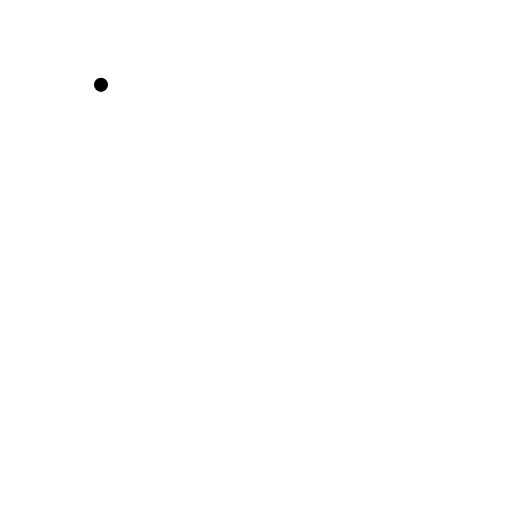
t = 0.00 s
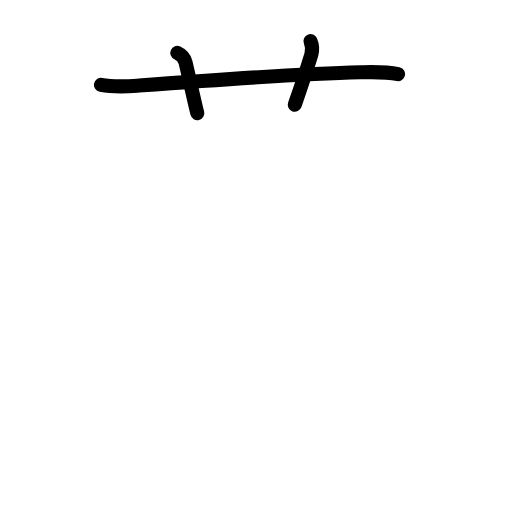
t = 2.63 s
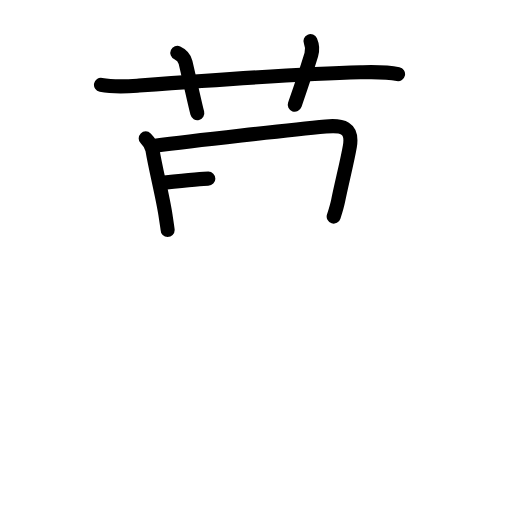
t = 5.25 s
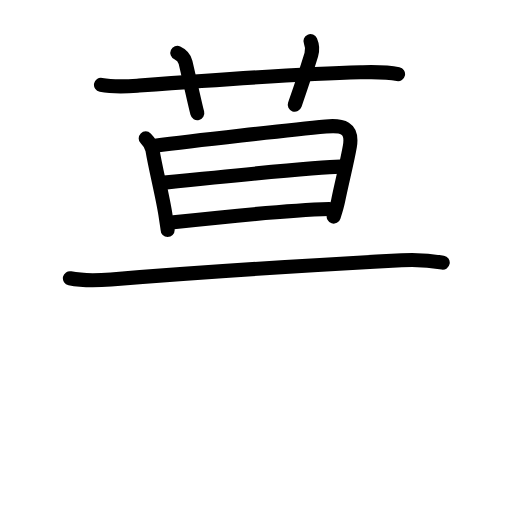
t = 7.75 s
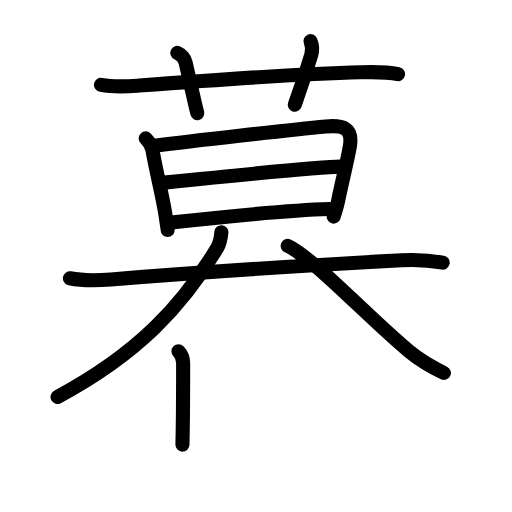
t = 10.42 s
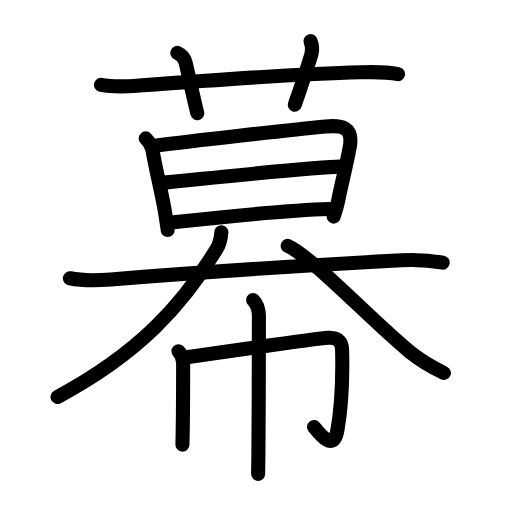
t = 13.00 s

The animated SVG that drew these frames (rendered in a browser with its animation timeline set to each time). Animation: 45 SMIL elements (animate=45); one cycle of 13.00 s.

<?xml version="1.0" encoding="UTF-8"?>
<!--
AniKanjiVG is licensed by CC-BY-SA Paul C. Sommerhoff (https://bitbucket.org/sommerhoff/anikanjivg).
AniKanjiVG uses KanjiVG which is licensed by CC-BY-SA Ulrich Apel (http://kanjivg.tagaini.net).
See also http://creativecommons.org/licenses/by-sa/3.0/
-->
<svg xmlns:kvg='http://kanjivg.tagaini.net' xmlns='http://www.w3.org/2000/svg' width='109' height='109' viewBox='0 0 109 109' style='fill:none;stroke:#000000;stroke-width:3;stroke-linecap:round;stroke-linejoin:round;' id="kvg:kanji_05e55"><g id="kvg:05e55" kvg:element="幕"><g id="kvg:05e55-g1" kvg:element="莫" kvg:position="top" kvg:phon="莫"><g id="kvg:05e55-g2" kvg:element="艹" kvg:variant="true" kvg:original="艸" kvg:position="top" kvg:radical="nelson"><path id="kvg:05e55-s1" kvg:type="㇐" d="M21.5,18.06c3,0.57,5.48,0.35,8.11,0.16c12.18-0.92,34.11-2.52,47.14-2.83c2.68-0.06,5.35-0.16,7.99,0.38"><animate attributeName="d" begin="0.0s" dur="0.3333333333333333s" from="M21.5,18.06C21.5,18.06,21.5,18.06,21.5,18.06" to="M21.5,18.06c3,0.57,5.48,0.35,8.11,0.16" />
<animate attributeName="d" begin="0.3333333333333333s" dur="0.3333333333333333s" from="M21.5,18.06c3,0.57,5.48,0.35,8.11,0.16c0,0,0,0,0,0,0" to="M21.5,18.06c3,0.57,5.48,0.35,8.11,0.16c12.18-0.92,34.11-2.52,47.14-2.83" />
<animate attributeName="d" begin="0.6666666666666666s" dur="0.3333333333333333s" from="M21.5,18.06c3,0.57,5.48,0.35,8.11,0.16c12.18-0.92,34.11-2.52,47.14-2.83c0,0,0,0,0,0,0" to="M21.5,18.06c3,0.57,5.48,0.35,8.11,0.16c12.18-0.92,34.11-2.52,47.14-2.83c2.68-0.06,5.35-0.16,7.99,0.38" />
</path>
<path id="kvg:05e55-s2" kvg:type="㇑a" d="M37.75,11.24c1.12,0.51,1.61,1.44,1.75,2.03c1.25,5.36,2,8.87,2.5,10.81"><animate attributeName="d" begin="1.0s" dur="0.5s" from="M37.75,11.24C37.75,11.24,37.75,11.24,37.75,11.24" to="M37.75,11.24c1.12,0.51,1.61,1.44,1.75,2.03" />
<animate attributeName="d" begin="1.5s" dur="0.5s" from="M37.75,11.24c1.12,0.51,1.61,1.44,1.75,2.03c0,0,0,0,0,0,0" to="M37.75,11.24c1.12,0.51,1.61,1.44,1.75,2.03c1.25,5.36,2,8.87,2.5,10.81" />
<animate attributeName="d" begin="0s" dur="1.0s" from="M-100,-100" to="M-100,-100" />
</path>
<path id="kvg:05e55-s3" kvg:type="㇑a" d="M66.1,8.75c0.35,0.81,0.48,1.89,0.17,2.9c-1.47,4.79-1.85,5.86-3.52,10.65"><animate attributeName="d" begin="2.0s" dur="0.5s" from="M66.1,8.75C66.1,8.75,66.1,8.75,66.1,8.75" to="M66.1,8.75c0.35,0.81,0.48,1.89,0.17,2.9" />
<animate attributeName="d" begin="2.5s" dur="0.5s" from="M66.1,8.75c0.35,0.81,0.48,1.89,0.17,2.9c0,0,0,0,0,0,0" to="M66.1,8.75c0.35,0.81,0.48,1.89,0.17,2.9c-1.47,4.79-1.85,5.86-3.52,10.65" />
<animate attributeName="d" begin="0s" dur="2.0s" from="M-100,-100" to="M-100,-100" />
</path>
</g>
<g id="kvg:05e55-g3" kvg:position="bottom"><g id="kvg:05e55-g4" kvg:element="日"><path id="kvg:05e55-s4" kvg:type="㇑" d="M31.02,29.46c0.83,0.83,1.34,1.91,1.44,2.49c0.67,4.05,2.17,9.88,2.76,13.77c0.28,1.85,0.47,3.13,0.47,3.23"><animate attributeName="d" begin="3.0s" dur="0.3333333333333333s" from="M31.02,29.46C31.02,29.46,31.02,29.46,31.02,29.46" to="M31.02,29.46c0.83,0.83,1.34,1.91,1.44,2.49" />
<animate attributeName="d" begin="3.3333333333333335s" dur="0.3333333333333333s" from="M31.02,29.46c0.83,0.83,1.34,1.91,1.44,2.49c0,0,0,0,0,0,0" to="M31.02,29.46c0.83,0.83,1.34,1.91,1.44,2.49c0.67,4.05,2.17,9.88,2.76,13.77" />
<animate attributeName="d" begin="3.6666666666666665s" dur="0.3333333333333333s" from="M31.02,29.46c0.83,0.83,1.34,1.91,1.44,2.49c0.67,4.05,2.17,9.88,2.76,13.77c0,0,0,0,0,0,0" to="M31.02,29.46c0.83,0.83,1.34,1.91,1.44,2.49c0.67,4.05,2.17,9.88,2.76,13.77c0.28,1.85,0.47,3.13,0.47,3.23" />
<animate attributeName="d" begin="0s" dur="3.0s" from="M-100,-100" to="M-100,-100" />
</path>
<path id="kvg:05e55-s5" kvg:type="㇕a" d="M33,31.03c7.62-1,29.26-3.43,36.36-4.1c3.47-0.33,5.81,0.17,5.12,4.22c-0.51,3-1.67,7.57-2.5,11.6c-0.28,1.35-0.67,2.5-0.94,3.36"><animate attributeName="d" begin="4.0s" dur="0.25s" from="M33,31.03C33,31.03,33,31.03,33,31.03" to="M33,31.03c7.62-1,29.26-3.43,36.36-4.1" />
<animate attributeName="d" begin="4.25s" dur="0.25s" from="M33,31.03c7.62-1,29.26-3.43,36.36-4.1c0,0,0,0,0,0,0" to="M33,31.03c7.62-1,29.26-3.43,36.36-4.1c3.47-0.33,5.81,0.17,5.12,4.22" />
<animate attributeName="d" begin="4.5s" dur="0.25s" from="M33,31.03c7.62-1,29.26-3.43,36.36-4.1c3.47-0.33,5.81,0.17,5.12,4.22c0,0,0,0,0,0,0" to="M33,31.03c7.62-1,29.26-3.43,36.36-4.1c3.47-0.33,5.81,0.17,5.12,4.22c-0.51,3-1.67,7.57-2.5,11.6" />
<animate attributeName="d" begin="4.75s" dur="0.25s" from="M33,31.03c7.62-1,29.26-3.43,36.36-4.1c3.47-0.33,5.81,0.17,5.12,4.22c-0.51,3-1.67,7.57-2.5,11.6c0,0,0,0,0,0,0" to="M33,31.03c7.62-1,29.26-3.43,36.36-4.1c3.47-0.33,5.81,0.17,5.12,4.22c-0.51,3-1.67,7.57-2.5,11.6c-0.28,1.35-0.67,2.5-0.94,3.36" />
<animate attributeName="d" begin="0s" dur="4.0s" from="M-100,-100" to="M-100,-100" />
</path>
<path id="kvg:05e55-s6" kvg:type="㇐a" d="M34.98,38.88c7.39-0.76,33.3-3.4,37.48-3.4"><animate attributeName="d" begin="5.0s" dur="1.0s" from="M34.98,38.88C34.98,38.88,34.98,38.88,34.98,38.88" to="M34.98,38.88c7.39-0.76,33.3-3.4,37.48-3.4" />
<animate attributeName="d" begin="0s" dur="5.0s" from="M-100,-100" to="M-100,-100" />
</path>
<path id="kvg:05e55-s7" kvg:type="㇐a" d="M36.93,47.34c9.82-1.09,23.82-2.57,33.18-2.84"><animate attributeName="d" begin="6.0s" dur="1.0s" from="M36.93,47.34C36.93,47.34,36.93,47.34,36.93,47.34" to="M36.93,47.34c9.82-1.09,23.82-2.57,33.18-2.84" />
<animate attributeName="d" begin="0s" dur="6.0s" from="M-100,-100" to="M-100,-100" />
</path>
</g>
<g id="kvg:05e55-g5" kvg:element="大"><path id="kvg:05e55-s8" kvg:type="㇐" d="M14.88,59.24c2.8,0.57,5.91,0.47,8.74,0.25c18.6-1.49,46.42-3.25,61.88-4.08c2.72-0.15,5.75-0.03,8.75,0.5"><animate attributeName="d" begin="7.0s" dur="0.3333333333333333s" from="M14.88,59.24C14.88,59.24,14.88,59.24,14.88,59.24" to="M14.88,59.24c2.8,0.57,5.91,0.47,8.74,0.25" />
<animate attributeName="d" begin="7.333333333333333s" dur="0.3333333333333333s" from="M14.88,59.24c2.8,0.57,5.91,0.47,8.74,0.25c0,0,0,0,0,0,0" to="M14.88,59.24c2.8,0.57,5.91,0.47,8.74,0.25c18.6-1.49,46.42-3.25,61.88-4.08" />
<animate attributeName="d" begin="7.666666666666667s" dur="0.3333333333333333s" from="M14.88,59.24c2.8,0.57,5.91,0.47,8.74,0.25c18.6-1.49,46.42-3.25,61.88-4.08c0,0,0,0,0,0,0" to="M14.88,59.24c2.8,0.57,5.91,0.47,8.74,0.25c18.6-1.49,46.42-3.25,61.88-4.08c2.72-0.15,5.75-0.03,8.75,0.5" />
<animate attributeName="d" begin="0s" dur="7.0s" from="M-100,-100" to="M-100,-100" />
</path>
<path id="kvg:05e55-s9" kvg:type="㇒" d="M47.13,49.43c-0.1,1.18-0.35,2.46-0.89,3.35C38.88,65,29.5,75.25,12.25,84.5"><animate attributeName="d" begin="8.0s" dur="0.5s" from="M47.13,49.43C47.13,49.43,47.13,49.43,47.13,49.43" to="M47.13,49.43c-0.1,1.18-0.35,2.46-0.89,3.35" />
<animate attributeName="d" begin="8.5s" dur="0.5s" from="M47.13,49.43c-0.1,1.18-0.35,2.46-0.89,3.35c0,0,0,0,0,0,0" to="M47.13,49.43c-0.1,1.18-0.35,2.46-0.89,3.35C38.88,65,29.5,75.25,12.25,84.5" />
<animate attributeName="d" begin="0s" dur="8.0s" from="M-100,-100" to="M-100,-100" />
</path>
<path id="kvg:05e55-s10" kvg:type="㇏" d="M61.25,52.35c5.07,2.24,17.82,15.84,25.89,22.48c1.49,1.22,4.73,3.29,7.36,4.57"><animate attributeName="d" begin="9.0s" dur="0.5s" from="M61.25,52.35C61.25,52.35,61.25,52.35,61.25,52.35" to="M61.25,52.35c5.07,2.24,17.82,15.84,25.89,22.48" />
<animate attributeName="d" begin="9.5s" dur="0.5s" from="M61.25,52.35c5.07,2.24,17.82,15.84,25.89,22.48c0,0,0,0,0,0,0" to="M61.25,52.35c5.07,2.24,17.82,15.84,25.89,22.48c1.49,1.22,4.73,3.29,7.36,4.57" />
<animate attributeName="d" begin="0s" dur="9.0s" from="M-100,-100" to="M-100,-100" />
</path>
</g>
</g>
</g>
<g id="kvg:05e55-g6" kvg:element="巾" kvg:position="bottom" kvg:radical="tradit"><path id="kvg:05e55-s11" kvg:type="㇑" d="M37.99,74.8c0.73,0.73,1,1.83,1,2.54c0,0.42,0,8.45-0.08,13.67c-0.02,1.58-0.05,2.9-0.07,3.67"><animate attributeName="d" begin="10.0s" dur="0.3333333333333333s" from="M37.99,74.8C37.99,74.8,37.99,74.8,37.99,74.8" to="M37.99,74.8c0.73,0.73,1,1.83,1,2.54" />
<animate attributeName="d" begin="10.333333333333334s" dur="0.3333333333333333s" from="M37.99,74.8c0.73,0.73,1,1.83,1,2.54c0,0,0,0,0,0,0" to="M37.99,74.8c0.73,0.73,1,1.83,1,2.54c0,0.42,0,8.45-0.08,13.67" />
<animate attributeName="d" begin="10.666666666666666s" dur="0.3333333333333333s" from="M37.99,74.8c0.73,0.73,1,1.83,1,2.54c0,0.42,0,8.45-0.08,13.67c0,0,0,0,0,0,0" to="M37.99,74.8c0.73,0.73,1,1.83,1,2.54c0,0.42,0,8.45-0.08,13.67c-0.02,1.58-0.05,2.9-0.07,3.67" />
<animate attributeName="d" begin="0s" dur="10.0s" from="M-100,-100" to="M-100,-100" />
</path>
<path id="kvg:05e55-s12" kvg:type="㇆a" d="M40.14,75.99c4.23-0.61,27.63-3.96,29.75-4.08c2.49-0.14,2.91,1.35,2.94,2.58c0.17,6.76-0.08,12.01-1.04,17.32c-0.79,4.38-3.73,0.6-4.93-0.9"><animate attributeName="d" begin="11.0s" dur="0.25s" from="M40.14,75.99C40.14,75.99,40.14,75.99,40.14,75.99" to="M40.14,75.99c4.23-0.61,27.63-3.96,29.75-4.08" />
<animate attributeName="d" begin="11.25s" dur="0.25s" from="M40.14,75.99c4.23-0.61,27.63-3.96,29.75-4.08c0,0,0,0,0,0,0" to="M40.14,75.99c4.23-0.61,27.63-3.96,29.75-4.08c2.49-0.14,2.91,1.35,2.94,2.58" />
<animate attributeName="d" begin="11.5s" dur="0.25s" from="M40.14,75.99c4.23-0.61,27.63-3.96,29.75-4.08c2.49-0.14,2.91,1.35,2.94,2.58c0,0,0,0,0,0,0" to="M40.14,75.99c4.23-0.61,27.63-3.96,29.75-4.08c2.49-0.14,2.91,1.35,2.94,2.58c0.17,6.76-0.08,12.01-1.04,17.32" />
<animate attributeName="d" begin="11.75s" dur="0.25s" from="M40.14,75.99c4.23-0.61,27.63-3.96,29.75-4.08c2.49-0.14,2.91,1.35,2.94,2.58c0.17,6.76-0.08,12.01-1.04,17.32c0,0,0,0,0,0,0" to="M40.14,75.99c4.23-0.61,27.63-3.96,29.75-4.08c2.49-0.14,2.91,1.35,2.94,2.58c0.17,6.76-0.08,12.01-1.04,17.32c-0.79,4.38-3.73,0.6-4.93-0.9" />
<animate attributeName="d" begin="0s" dur="11.0s" from="M-100,-100" to="M-100,-100" />
</path>
<path id="kvg:05e55-s13" kvg:type="㇑" d="M53.88,63.88c0.99,0.99,1.24,2.24,1.24,3.45c0,2.17-0.02,20.18-0.11,29.42c-0.02,1.97-0.04,3.45-0.06,4.13"><animate attributeName="d" begin="12.0s" dur="0.3333333333333333s" from="M53.88,63.88C53.88,63.88,53.88,63.88,53.88,63.88" to="M53.88,63.88c0.99,0.99,1.24,2.24,1.24,3.45" />
<animate attributeName="d" begin="12.333333333333334s" dur="0.3333333333333333s" from="M53.88,63.88c0.99,0.99,1.24,2.24,1.24,3.45c0,0,0,0,0,0,0" to="M53.88,63.88c0.99,0.99,1.24,2.24,1.24,3.45c0,2.17-0.02,20.18-0.11,29.42" />
<animate attributeName="d" begin="12.666666666666666s" dur="0.3333333333333333s" from="M53.88,63.88c0.99,0.99,1.24,2.24,1.24,3.45c0,2.17-0.02,20.18-0.11,29.42c0,0,0,0,0,0,0" to="M53.88,63.88c0.99,0.99,1.24,2.24,1.24,3.45c0,2.17-0.02,20.18-0.11,29.42c-0.02,1.97-0.04,3.45-0.06,4.13" />
<animate attributeName="d" begin="0s" dur="12.0s" from="M-100,-100" to="M-100,-100" />
</path>
</g>
</g>
</svg>
